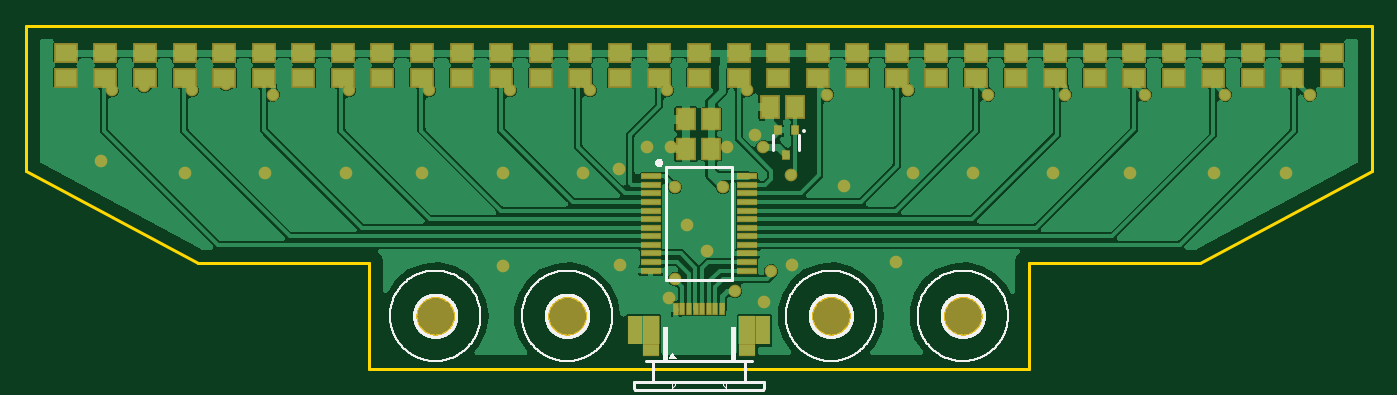
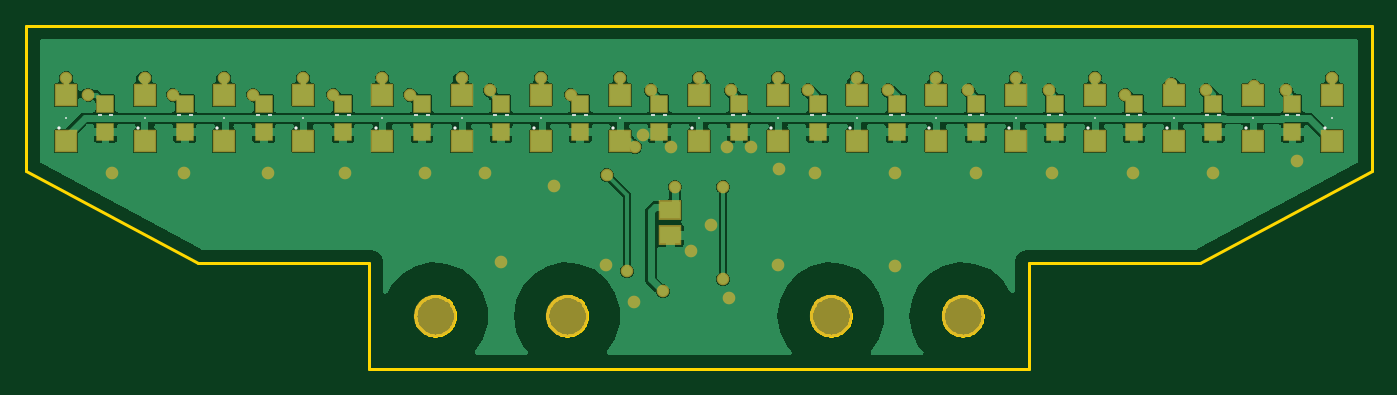
Circuit board: 9 layer files. Board 102.0 x 26.0 mm.
- bottom_copper: copper_bottom.gbr (169299 bytes)
- top_copper: copper_top.gbr (196072 bytes)
- outline: profile.gbr (7129 bytes)
- bottom_silk: silkscreen_bottom.gbr (1645 bytes)
- top_silk: silkscreen_top.gbr (44745 bytes)
- bottom_mask: soldermask_bottom.gbr (2925 bytes)
- top_mask: soldermask_top.gbr (3924 bytes)
- paste: solderpaste_bottom.gbr (1533 bytes)
- paste: solderpaste_top.gbr (2451 bytes)

=== bottom_copper: copper_bottom.gbr (169299 bytes, source omitted) ===
=== top_copper: copper_top.gbr (196072 bytes, source omitted) ===
=== outline: profile.gbr (7129 bytes, source omitted) ===
=== bottom_silk: silkscreen_bottom.gbr ===
G04 EAGLE Gerber RS-274X export*
G75*
%MOMM*%
%FSLAX34Y34*%
%LPD*%
%INSilkscreen Bottom*%
%IPPOS*%
%AMOC8*
5,1,8,0,0,1.08239X$1,22.5*%
G01*
%ADD10R,0.300000X0.200000*%
%ADD11C,0.250000*%
%ADD12R,0.200000X0.200000*%


D10*
X45500Y542000D03*
X54500Y542000D03*
X105500Y542000D03*
X114500Y542000D03*
X165500Y542000D03*
X174500Y542000D03*
X225500Y542000D03*
X234500Y542000D03*
X285500Y542000D03*
X294500Y542000D03*
X345500Y542000D03*
X354500Y542000D03*
X405500Y542000D03*
X414500Y542000D03*
X465500Y542000D03*
X474500Y542000D03*
X525500Y542000D03*
X534500Y542000D03*
X585500Y542000D03*
X594500Y542000D03*
X645500Y542000D03*
X654500Y542000D03*
X705500Y542000D03*
X714500Y542000D03*
X765500Y542000D03*
X774500Y542000D03*
X825500Y542000D03*
X834500Y542000D03*
X885500Y542000D03*
X894500Y542000D03*
X945500Y542000D03*
X954500Y542000D03*
D11*
X25250Y532750D03*
D12*
X20000Y540000D03*
D11*
X85250Y532750D03*
D12*
X80000Y540000D03*
D11*
X145250Y532750D03*
D12*
X140000Y540000D03*
D11*
X205250Y532750D03*
D12*
X200000Y540000D03*
D11*
X265250Y532750D03*
D12*
X260000Y540000D03*
D11*
X325250Y532750D03*
D12*
X320000Y540000D03*
D11*
X385250Y532750D03*
D12*
X380000Y540000D03*
D11*
X445250Y532750D03*
D12*
X440000Y540000D03*
D11*
X505250Y532750D03*
D12*
X500000Y540000D03*
D11*
X565250Y532750D03*
D12*
X560000Y540000D03*
D11*
X625250Y532750D03*
D12*
X620000Y540000D03*
D11*
X685250Y532750D03*
D12*
X680000Y540000D03*
D11*
X745250Y532750D03*
D12*
X740000Y540000D03*
D11*
X805250Y532750D03*
D12*
X800000Y540000D03*
D11*
X865250Y532750D03*
D12*
X860000Y540000D03*
D11*
X925250Y532750D03*
D12*
X920000Y540000D03*
D11*
X985250Y532750D03*
D12*
X980000Y540000D03*
M02*

=== top_silk: silkscreen_top.gbr (44745 bytes, source omitted) ===
=== bottom_mask: soldermask_bottom.gbr ===
G04 EAGLE Gerber RS-274X export*
G75*
%MOMM*%
%FSLAX34Y34*%
%LPD*%
%INSoldermask Bottom*%
%IPPOS*%
%AMOC8*
5,1,8,0,0,1.08239X$1,22.5*%
G01*
%ADD10R,1.703200X1.503200*%
%ADD11R,1.403200X1.403200*%
%ADD12R,1.703200X1.703200*%
%ADD13C,3.203200*%
%ADD14C,0.959600*%


D10*
X521728Y469996D03*
X521728Y450996D03*
D11*
X50000Y550500D03*
X50000Y529500D03*
X110000Y550500D03*
X110000Y529500D03*
X170000Y550500D03*
X170000Y529500D03*
X230000Y550500D03*
X230000Y529500D03*
X290000Y550500D03*
X290000Y529500D03*
X350000Y550500D03*
X350000Y529500D03*
X410000Y550500D03*
X410000Y529500D03*
X470000Y550500D03*
X470000Y529500D03*
X530000Y550500D03*
X530000Y529500D03*
X590000Y550500D03*
X590000Y529500D03*
X650000Y550500D03*
X650000Y529500D03*
X710000Y550500D03*
X710000Y529500D03*
X770000Y550500D03*
X770000Y529500D03*
X830000Y550500D03*
X830000Y529500D03*
X890000Y550500D03*
X890000Y529500D03*
X950000Y550500D03*
X950000Y529500D03*
D12*
X20000Y522500D03*
X20000Y557500D03*
X80000Y522500D03*
X80000Y557500D03*
X140000Y522500D03*
X140000Y557500D03*
X200000Y522500D03*
X200000Y557500D03*
X260000Y522500D03*
X260000Y557500D03*
X320000Y522500D03*
X320000Y557500D03*
X380000Y522500D03*
X380000Y557500D03*
X440000Y522500D03*
X440000Y557500D03*
X500000Y522500D03*
X500000Y557500D03*
X560000Y522500D03*
X560000Y557500D03*
X620000Y522500D03*
X620000Y557500D03*
X680000Y522500D03*
X680000Y557500D03*
X740000Y522500D03*
X740000Y557500D03*
X800000Y522500D03*
X800000Y557500D03*
X860000Y522500D03*
X860000Y557500D03*
X920000Y522500D03*
X920000Y557500D03*
X980000Y522500D03*
X980000Y557500D03*
D13*
X600000Y390000D03*
X300000Y390000D03*
X700000Y390000D03*
X400000Y390000D03*
D14*
X478536Y518160D03*
X505968Y438912D03*
X460248Y518160D03*
X521208Y518160D03*
X542544Y527304D03*
X477012Y403860D03*
X440248Y428160D03*
X570248Y428160D03*
X610248Y488160D03*
X110248Y498160D03*
X890248Y498160D03*
X171208Y498160D03*
X232168Y498160D03*
X46240Y507304D03*
X290080Y498160D03*
X351040Y498160D03*
X412000Y498160D03*
X491248Y458536D03*
X661936Y498160D03*
X707656Y498160D03*
X768616Y498160D03*
X826528Y498160D03*
X945400Y498160D03*
X351040Y428056D03*
X549160Y400624D03*
X649744Y431104D03*
X439432Y501208D03*
X54864Y560832D03*
X518160Y487680D03*
X527304Y408432D03*
X481584Y417576D03*
X481584Y487680D03*
X115824Y560832D03*
X176784Y557784D03*
X234696Y560832D03*
X295656Y560832D03*
X356616Y560832D03*
X417576Y560832D03*
X475488Y560832D03*
X536448Y560832D03*
X597408Y557784D03*
X658368Y560832D03*
X719328Y557784D03*
X777240Y557784D03*
X838200Y557784D03*
X899160Y557784D03*
X963168Y557784D03*
X569976Y496824D03*
X554736Y423672D03*
X20000Y570500D03*
X79248Y563880D03*
X548640Y518160D03*
X141732Y565404D03*
X200000Y570500D03*
X260000Y570500D03*
X320000Y570500D03*
X380000Y570500D03*
X440000Y570500D03*
X500000Y570500D03*
X560000Y570500D03*
X620000Y570500D03*
X680000Y570500D03*
X740000Y570500D03*
X800000Y570500D03*
X860000Y570500D03*
X920000Y570500D03*
X980000Y570500D03*
M02*

=== top_mask: soldermask_top.gbr ===
G04 EAGLE Gerber RS-274X export*
G75*
%MOMM*%
%FSLAX34Y34*%
%LPD*%
%INSoldermask Top*%
%IPPOS*%
%AMOC8*
5,1,8,0,0,1.08239X$1,22.5*%
G01*
%ADD10R,1.503200X1.703200*%
%ADD11R,1.803200X1.503200*%
%ADD12R,1.600200X0.551200*%
%ADD13R,0.673200X0.803200*%
%ADD14R,1.503200X1.803200*%
%ADD15R,0.503200X1.003200*%
%ADD16R,1.150000X2.200000*%
%ADD17R,1.300000X3.050000*%
%ADD18C,3.203200*%
%ADD19C,0.959600*%


D10*
X509244Y538992D03*
X490244Y538992D03*
X509244Y516320D03*
X490244Y516320D03*
D11*
X50000Y570500D03*
X50000Y589500D03*
D12*
X536560Y495750D03*
X536560Y489250D03*
X536560Y482750D03*
X536560Y469750D03*
X536560Y476250D03*
X536560Y463250D03*
X536560Y456750D03*
X536560Y450250D03*
X536560Y443750D03*
X536560Y437250D03*
X463440Y495750D03*
X463440Y489250D03*
X463440Y482750D03*
X463440Y476250D03*
X463440Y469750D03*
X463440Y463250D03*
X463440Y456750D03*
X463440Y450250D03*
X463440Y443750D03*
X463440Y437250D03*
X463440Y430750D03*
X463440Y424250D03*
X536560Y424250D03*
X536560Y430750D03*
D11*
X110000Y570500D03*
X110000Y589500D03*
X170000Y570500D03*
X170000Y589500D03*
X230000Y570500D03*
X230000Y589500D03*
X290000Y570500D03*
X290000Y589500D03*
X350000Y570500D03*
X350000Y589500D03*
X410000Y570500D03*
X410000Y589500D03*
X470000Y570500D03*
X470000Y589500D03*
X530000Y570500D03*
X530000Y589500D03*
X590000Y570500D03*
X590000Y589500D03*
X650000Y570500D03*
X650000Y589500D03*
X710000Y570500D03*
X710000Y589500D03*
X770000Y570500D03*
X770000Y589500D03*
X830000Y570500D03*
X830000Y589500D03*
X890000Y570500D03*
X890000Y589500D03*
X950000Y570500D03*
X950000Y589500D03*
D13*
X572716Y530956D03*
X559716Y530956D03*
X566216Y511956D03*
D14*
X553668Y548408D03*
X572668Y548408D03*
D11*
X20000Y570500D03*
X20000Y589500D03*
X80000Y570500D03*
X80000Y589500D03*
X140000Y570500D03*
X140000Y589500D03*
X200000Y570500D03*
X200000Y589500D03*
X260000Y570500D03*
X260000Y589500D03*
X320000Y570500D03*
X320000Y589500D03*
X380000Y570500D03*
X380000Y589500D03*
X440000Y570500D03*
X440000Y589500D03*
X500000Y570500D03*
X500000Y589500D03*
X560000Y570500D03*
X560000Y589500D03*
X620000Y570500D03*
X620000Y589500D03*
X680000Y570500D03*
X680000Y589500D03*
X740000Y570500D03*
X740000Y589500D03*
X800000Y570500D03*
X800000Y589500D03*
X860000Y570500D03*
X860000Y589500D03*
X920000Y570500D03*
X920000Y589500D03*
X980000Y570500D03*
X980000Y589500D03*
D15*
X482500Y395000D03*
X487500Y395000D03*
X492500Y395000D03*
X497500Y395000D03*
X502500Y395000D03*
X507500Y395000D03*
X512500Y395000D03*
X517500Y395000D03*
D16*
X548250Y379000D03*
D17*
X536500Y374750D03*
D16*
X451750Y379000D03*
D17*
X463500Y374750D03*
D18*
X600000Y390000D03*
X300000Y390000D03*
X700000Y390000D03*
X400000Y390000D03*
D19*
X478536Y518160D03*
X505968Y438912D03*
X460248Y518160D03*
X521208Y518160D03*
X542544Y527304D03*
X477012Y403860D03*
X440248Y428160D03*
X570248Y428160D03*
X610248Y488160D03*
X110248Y498160D03*
X890248Y498160D03*
X171208Y498160D03*
X232168Y498160D03*
X46240Y507304D03*
X290080Y498160D03*
X351040Y498160D03*
X412000Y498160D03*
X491248Y458536D03*
X661936Y498160D03*
X707656Y498160D03*
X768616Y498160D03*
X826528Y498160D03*
X945400Y498160D03*
X351040Y428056D03*
X549160Y400624D03*
X649744Y431104D03*
X439432Y501208D03*
X54864Y560832D03*
X518160Y487680D03*
X527304Y408432D03*
X481584Y417576D03*
X481584Y487680D03*
X115824Y560832D03*
X176784Y557784D03*
X234696Y560832D03*
X295656Y560832D03*
X356616Y560832D03*
X417576Y560832D03*
X475488Y560832D03*
X536448Y560832D03*
X597408Y557784D03*
X658368Y560832D03*
X719328Y557784D03*
X777240Y557784D03*
X838200Y557784D03*
X899160Y557784D03*
X963168Y557784D03*
X569976Y496824D03*
X554736Y423672D03*
X20000Y570500D03*
X79248Y563880D03*
X548640Y518160D03*
X141732Y565404D03*
X200000Y570500D03*
X260000Y570500D03*
X320000Y570500D03*
X380000Y570500D03*
X440000Y570500D03*
X500000Y570500D03*
X560000Y570500D03*
X620000Y570500D03*
X680000Y570500D03*
X740000Y570500D03*
X800000Y570500D03*
X860000Y570500D03*
X920000Y570500D03*
X980000Y570500D03*
M02*

=== paste: solderpaste_bottom.gbr ===
G04 EAGLE Gerber RS-274X export*
G75*
%MOMM*%
%FSLAX34Y34*%
%LPD*%
%INSolderpaste Bottom*%
%IPPOS*%
%AMOC8*
5,1,8,0,0,1.08239X$1,22.5*%
G01*
%ADD10R,1.500000X1.300000*%
%ADD11R,1.200000X1.200000*%
%ADD12R,1.500000X1.500000*%


D10*
X521728Y469996D03*
X521728Y450996D03*
D11*
X50000Y550500D03*
X50000Y529500D03*
X110000Y550500D03*
X110000Y529500D03*
X170000Y550500D03*
X170000Y529500D03*
X230000Y550500D03*
X230000Y529500D03*
X290000Y550500D03*
X290000Y529500D03*
X350000Y550500D03*
X350000Y529500D03*
X410000Y550500D03*
X410000Y529500D03*
X470000Y550500D03*
X470000Y529500D03*
X530000Y550500D03*
X530000Y529500D03*
X590000Y550500D03*
X590000Y529500D03*
X650000Y550500D03*
X650000Y529500D03*
X710000Y550500D03*
X710000Y529500D03*
X770000Y550500D03*
X770000Y529500D03*
X830000Y550500D03*
X830000Y529500D03*
X890000Y550500D03*
X890000Y529500D03*
X950000Y550500D03*
X950000Y529500D03*
D12*
X20000Y522500D03*
X20000Y557500D03*
X80000Y522500D03*
X80000Y557500D03*
X140000Y522500D03*
X140000Y557500D03*
X200000Y522500D03*
X200000Y557500D03*
X260000Y522500D03*
X260000Y557500D03*
X320000Y522500D03*
X320000Y557500D03*
X380000Y522500D03*
X380000Y557500D03*
X440000Y522500D03*
X440000Y557500D03*
X500000Y522500D03*
X500000Y557500D03*
X560000Y522500D03*
X560000Y557500D03*
X620000Y522500D03*
X620000Y557500D03*
X680000Y522500D03*
X680000Y557500D03*
X740000Y522500D03*
X740000Y557500D03*
X800000Y522500D03*
X800000Y557500D03*
X860000Y522500D03*
X860000Y557500D03*
X920000Y522500D03*
X920000Y557500D03*
X980000Y522500D03*
X980000Y557500D03*
M02*

=== paste: solderpaste_top.gbr ===
G04 EAGLE Gerber RS-274X export*
G75*
%MOMM*%
%FSLAX34Y34*%
%LPD*%
%INSolderpaste Top*%
%IPPOS*%
%AMOC8*
5,1,8,0,0,1.08239X$1,22.5*%
G01*
%ADD10R,1.300000X1.500000*%
%ADD11R,1.600000X1.300000*%
%ADD12R,1.397000X0.348000*%
%ADD13R,0.470000X0.600000*%
%ADD14R,1.300000X1.600000*%
%ADD15R,0.300000X0.800000*%
%ADD16R,2.000000X1.900000*%


D10*
X509244Y538992D03*
X490244Y538992D03*
X509244Y516320D03*
X490244Y516320D03*
D11*
X50000Y570500D03*
X50000Y589500D03*
D12*
X536560Y495750D03*
X536560Y489250D03*
X536560Y482750D03*
X536560Y469750D03*
X536560Y476250D03*
X536560Y463250D03*
X536560Y456750D03*
X536560Y450250D03*
X536560Y443750D03*
X536560Y437250D03*
X463440Y495750D03*
X463440Y489250D03*
X463440Y482750D03*
X463440Y476250D03*
X463440Y469750D03*
X463440Y463250D03*
X463440Y456750D03*
X463440Y450250D03*
X463440Y443750D03*
X463440Y437250D03*
X463440Y430750D03*
X463440Y424250D03*
X536560Y424250D03*
X536560Y430750D03*
D11*
X110000Y570500D03*
X110000Y589500D03*
X170000Y570500D03*
X170000Y589500D03*
X230000Y570500D03*
X230000Y589500D03*
X290000Y570500D03*
X290000Y589500D03*
X350000Y570500D03*
X350000Y589500D03*
X410000Y570500D03*
X410000Y589500D03*
X470000Y570500D03*
X470000Y589500D03*
X530000Y570500D03*
X530000Y589500D03*
X590000Y570500D03*
X590000Y589500D03*
X650000Y570500D03*
X650000Y589500D03*
X710000Y570500D03*
X710000Y589500D03*
X770000Y570500D03*
X770000Y589500D03*
X830000Y570500D03*
X830000Y589500D03*
X890000Y570500D03*
X890000Y589500D03*
X950000Y570500D03*
X950000Y589500D03*
D13*
X572716Y530956D03*
X559716Y530956D03*
X566216Y511956D03*
D14*
X553668Y548408D03*
X572668Y548408D03*
D11*
X20000Y570500D03*
X20000Y589500D03*
X80000Y570500D03*
X80000Y589500D03*
X140000Y570500D03*
X140000Y589500D03*
X200000Y570500D03*
X200000Y589500D03*
X260000Y570500D03*
X260000Y589500D03*
X320000Y570500D03*
X320000Y589500D03*
X380000Y570500D03*
X380000Y589500D03*
X440000Y570500D03*
X440000Y589500D03*
X500000Y570500D03*
X500000Y589500D03*
X560000Y570500D03*
X560000Y589500D03*
X620000Y570500D03*
X620000Y589500D03*
X680000Y570500D03*
X680000Y589500D03*
X740000Y570500D03*
X740000Y589500D03*
X800000Y570500D03*
X800000Y589500D03*
X860000Y570500D03*
X860000Y589500D03*
X920000Y570500D03*
X920000Y589500D03*
X980000Y570500D03*
X980000Y589500D03*
D15*
X482500Y395000D03*
X487500Y395000D03*
X492500Y395000D03*
X497500Y395000D03*
X502500Y395000D03*
X507500Y395000D03*
X512500Y395000D03*
X517500Y395000D03*
D16*
X542000Y379000D03*
X458000Y379000D03*
M02*

